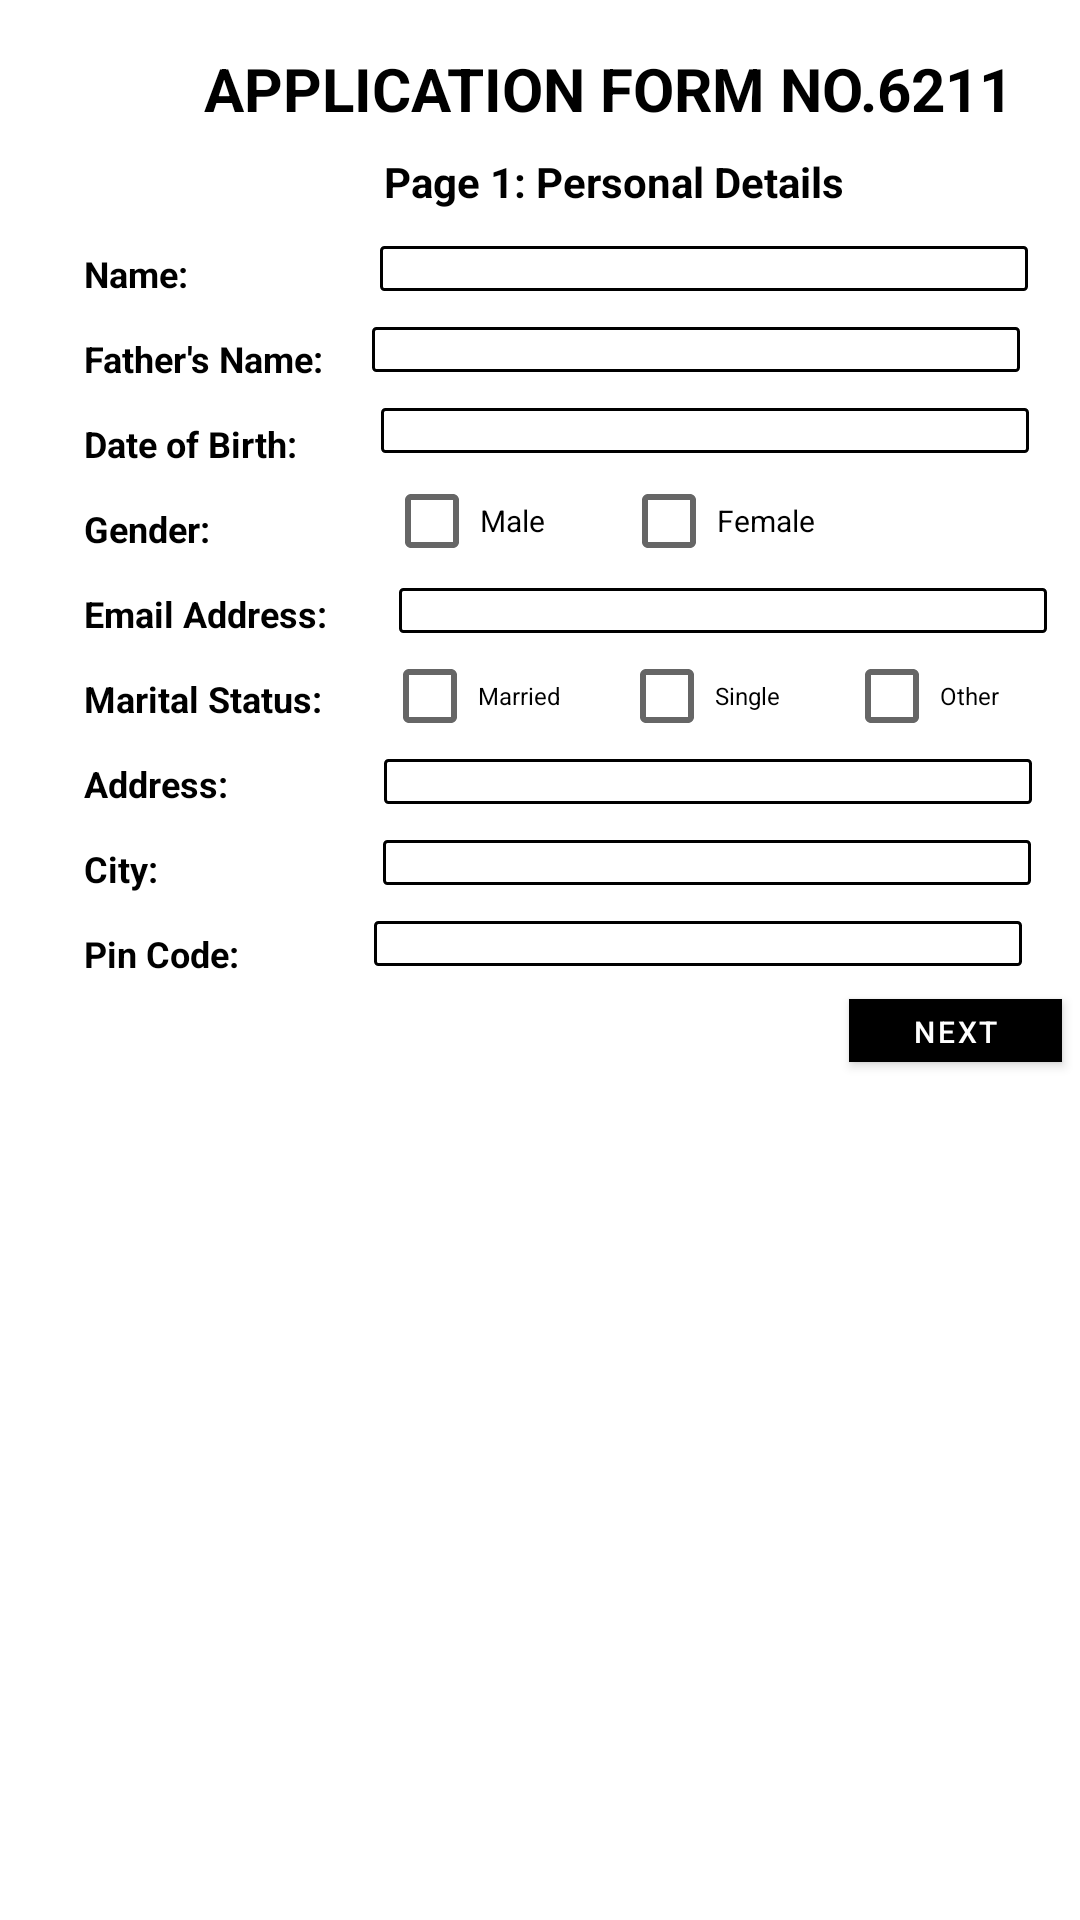

This screen was rendered from an Android layout file. Write that file and the resources it references.
<!-- AndroidManifest.xml: application theme Theme.BankManagementSystem -->
<!-- res/layout/activity_appplication_form_p1.xml -->
<?xml version="1.0" encoding="utf-8"?>
<androidx.constraintlayout.widget.ConstraintLayout xmlns:android="http://schemas.android.com/apk/res/android"
    xmlns:app="http://schemas.android.com/apk/res-auto"
    xmlns:tools="http://schemas.android.com/tools"
    android:layout_width="match_parent"
    android:layout_height="match_parent"
    tools:context=".Views.ApplicationFormP1">

    <TextView
        android:id="@+id/textView3"
        android:layout_width="wrap_content"
        android:layout_height="wrap_content"
        android:layout_marginStart="68dp"
        android:layout_marginTop="16dp"
        android:hint="APPLICATION FORM NO.6211"
        android:textColorHint="@color/black"
        android:text=""
        android:textSize="20dp"
        android:textStyle="bold"
        app:layout_constraintStart_toStartOf="parent"
        app:layout_constraintTop_toTopOf="parent" />

    <TextView
        android:id="@+id/textView5"
        android:layout_width="wrap_content"
        android:layout_height="wrap_content"
        android:layout_marginStart="128dp"
        android:layout_marginTop="8dp"
        android:text="Page 1: Personal Details"
        android:textStyle="bold"
        android:textColor="@color/black"
        app:layout_constraintStart_toStartOf="parent"
        app:layout_constraintTop_toBottomOf="@+id/textView3" />

    <TextView
        android:id="@+id/textView6"
        android:layout_width="wrap_content"
        android:layout_height="wrap_content"
        android:layout_marginStart="28dp"
        android:layout_marginTop="83dp"
        android:textSize="12dp"
        android:text="Name:"
        android:textStyle="bold"
        android:textColor="@color/black"
        app:layout_constraintStart_toStartOf="parent"
        app:layout_constraintTop_toTopOf="parent" />

    <EditText
        android:id="@+id/editTextTextPersonName"
        android:layout_width="216dp"
        android:layout_height="15dp"
        android:layout_marginStart="64dp"
        android:layout_marginTop="12dp"
        android:background="@drawable/rounded_corner"
        android:inputType="textPersonName"
        android:clickable="true"
        android:textSize="10dp"
        app:layout_constraintStart_toEndOf="@+id/textView6"
        app:layout_constraintTop_toBottomOf="@+id/textView5" />

    <TextView
        android:id="@+id/textView7"
        android:layout_width="wrap_content"
        android:layout_height="wrap_content"
        android:layout_marginStart="28dp"
        android:layout_marginTop="12dp"
        android:text="Father's Name:"
        android:textColor="@color/black"
        android:textSize="12dp"
        android:textStyle="bold"
        app:layout_constraintStart_toStartOf="parent"
        app:layout_constraintTop_toBottomOf="@+id/textView6" />

    <EditText
        android:id="@+id/fatherNameText"
        android:layout_width="216dp"
        android:layout_height="15dp"
        android:layout_marginStart="16dp"
        android:layout_marginTop="12dp"
        android:background="@drawable/rounded_corner"
        android:ems="10"
        android:inputType="textPersonName"
        android:textSize="12sp"
        app:layout_constraintStart_toEndOf="@+id/textView7"
        app:layout_constraintTop_toBottomOf="@+id/editTextTextPersonName" />

    <EditText
        android:id="@+id/dobText"
        android:layout_width="216dp"
        android:layout_height="15dp"
        android:layout_marginStart="28dp"
        android:layout_marginTop="12dp"
        android:background="@drawable/rounded_corner"
        android:clickable="true"
        android:ems="10"
        android:inputType="textPersonName"
        android:textSize="12sp"
        app:layout_constraintStart_toEndOf="@+id/textView8"
        app:layout_constraintTop_toBottomOf="@+id/fatherNameText" />

    <EditText
        android:id="@+id/emailAddressEditText"
        android:layout_width="216dp"
        android:layout_height="15dp"
        android:layout_marginStart="24dp"
        android:layout_marginTop="12dp"
        android:background="@drawable/rounded_corner"
        android:ems="10"
        android:clickable="true"
        android:inputType="textPersonName"
        android:textSize="12sp"
        app:layout_constraintStart_toEndOf="@+id/textView20"
        app:layout_constraintTop_toBottomOf="@+id/maleCheckBox" />

    <TextView
        android:id="@+id/textView8"
        android:layout_width="wrap_content"
        android:layout_height="wrap_content"
        android:layout_marginStart="28dp"
        android:layout_marginTop="12dp"
        android:text="Date of Birth:"
        android:textColor="@color/black"
        android:textSize="12dp"
        android:textStyle="bold"
        app:layout_constraintStart_toStartOf="parent"
        app:layout_constraintTop_toBottomOf="@+id/textView7" />

    <CheckBox
        android:id="@+id/maleCheckBox"
        android:layout_width="56dp"
        android:layout_height="21dp"
        android:layout_marginStart="128dp"
        android:layout_marginTop="12dp"
        android:text="Male"
        android:textSize="10dp"
        app:layout_constraintStart_toStartOf="parent"
        app:layout_constraintTop_toBottomOf="@+id/dobText" />

    <CheckBox
        android:id="@+id/femaleCheckBox"
        android:layout_width="65dp"
        android:layout_height="21dp"
        android:layout_marginStart="23dp"
        android:layout_marginTop="12dp"
        android:text="Female"
        android:textSize="10dp"
        app:layout_constraintStart_toEndOf="@+id/maleCheckBox"
        app:layout_constraintTop_toBottomOf="@+id/dobText" />

    <TextView
        android:id="@+id/textView20"
        android:layout_width="wrap_content"
        android:layout_height="wrap_content"
        android:layout_marginStart="28dp"
        android:layout_marginTop="12dp"
        android:text="Email Address:"
        android:textColor="@color/black"
        android:textSize="12dp"
        android:textStyle="bold"
        app:layout_constraintStart_toStartOf="parent"
        app:layout_constraintTop_toBottomOf="@+id/textView21" />

    <TextView
        android:id="@+id/textView21"
        android:layout_width="wrap_content"
        android:layout_height="wrap_content"
        android:layout_marginStart="28dp"
        android:layout_marginTop="12dp"
        android:text="Gender:"
        android:textColor="@color/black"
        android:textSize="12dp"
        android:textStyle="bold"
        app:layout_constraintStart_toStartOf="parent"
        app:layout_constraintTop_toBottomOf="@+id/textView8" />

    <TextView
        android:id="@+id/textView23"
        android:layout_width="wrap_content"
        android:layout_height="wrap_content"
        android:layout_marginStart="28dp"
        android:layout_marginTop="12dp"
        android:text="Marital Status:"
        android:textColor="@color/black"
        android:textSize="12dp"
        android:textStyle="bold"
        app:layout_constraintStart_toStartOf="parent"
        app:layout_constraintTop_toBottomOf="@+id/textView20" />

    <CheckBox
        android:id="@+id/yesSeniorCheckBox"
        android:layout_width="62dp"
        android:layout_height="18dp"
        android:layout_marginStart="20dp"
        android:layout_marginTop="12dp"
        android:text="Married"
        android:textSize="8dp"
        app:layout_constraintStart_toEndOf="@+id/textView23"
        app:layout_constraintTop_toBottomOf="@+id/emailAddressEditText" />

    <CheckBox
        android:id="@+id/noSeniorCheckBox"
        android:layout_width="62dp"
        android:layout_height="18dp"
        android:layout_marginStart="17dp"
        android:layout_marginTop="12dp"
        android:text="Single"
        android:textSize="8dp"
        app:layout_constraintStart_toEndOf="@+id/yesSeniorCheckBox"
        app:layout_constraintTop_toBottomOf="@+id/emailAddressEditText" />

    <CheckBox
        android:id="@+id/otherCheckBox"
        android:layout_width="62dp"
        android:layout_height="18dp"
        android:layout_marginStart="13dp"
        android:layout_marginTop="12dp"
        android:text="Other"
        android:textSize="8dp"
        app:layout_constraintStart_toEndOf="@+id/noSeniorCheckBox"
        app:layout_constraintTop_toBottomOf="@+id/emailAddressEditText" />

    <TextView
        android:id="@+id/textView24"
        android:layout_width="wrap_content"
        android:layout_height="wrap_content"
        android:layout_marginStart="28dp"
        android:layout_marginTop="12dp"
        android:text="Address:"
        android:textColor="@color/black"
        android:textSize="12dp"
        android:textStyle="bold"
        app:layout_constraintStart_toStartOf="parent"
        app:layout_constraintTop_toBottomOf="@+id/textView23" />

    <EditText
        android:id="@+id/panNumber"
        android:layout_width="216dp"
        android:layout_height="15dp"
        android:layout_marginStart="52dp"
        android:layout_marginTop="12dp"
        android:background="@drawable/rounded_corner"
        android:clickable="true"
        android:ems="10"
        android:inputType="textPersonName"
        android:textSize="12sp"
        app:layout_constraintStart_toEndOf="@+id/textView24"
        app:layout_constraintTop_toBottomOf="@+id/yesSeniorCheckBox" />

    <TextView
        android:id="@+id/textv5"
        android:layout_width="wrap_content"
        android:layout_height="wrap_content"
        android:layout_marginStart="28dp"
        android:layout_marginTop="12dp"
        android:text="City:"
        android:textColor="@color/black"
        android:textSize="12dp"
        android:textStyle="bold"
        app:layout_constraintStart_toStartOf="parent"
        app:layout_constraintTop_toBottomOf="@+id/textView24" />

    <EditText
        android:id="@+id/cityText"
        android:layout_width="216dp"
        android:layout_height="15dp"
        android:layout_marginStart="75dp"
        android:layout_marginTop="12dp"
        android:background="@drawable/rounded_corner"
        android:ems="10"
        android:inputType="textPersonName"
        android:clickable="true"
        android:textSize="12sp"
        app:layout_constraintStart_toEndOf="@+id/textv5"
        app:layout_constraintTop_toBottomOf="@+id/panNumber" />

    <TextView
        android:id="@+id/textv6"
        android:layout_width="wrap_content"
        android:layout_height="wrap_content"
        android:layout_marginStart="28dp"
        android:layout_marginTop="12dp"
        android:text="Pin Code:"
        android:textColor="@color/black"
        android:textSize="12dp"
        android:textStyle="bold"
        app:layout_constraintStart_toStartOf="parent"
        app:layout_constraintTop_toBottomOf="@+id/textv5" />

    <EditText
        android:id="@+id/pinCodeText"
        android:layout_width="216dp"
        android:layout_height="15dp"
        android:layout_marginStart="45dp"
        android:clickable="true"
        android:layout_marginTop="12dp"
        android:background="@drawable/rounded_corner"
        android:ems="10"
        android:inputType="textPersonName"
        android:textSize="12sp"
        app:layout_constraintStart_toEndOf="@+id/textv6"
        app:layout_constraintTop_toBottomOf="@+id/cityText" />

    <com.google.android.material.button.MaterialButton
        android:id="@+id/nextBtn"
        android:layout_width="71dp"
        android:layout_height="33dp"
        android:layout_marginStart="283dp"
        android:layout_marginTop="5dp"
        android:backgroundTint="@color/black"
        android:text="Next"
        android:textSize="10dp"
        app:cornerRadius="0dp"
        app:layout_constraintStart_toStartOf="parent"
        app:layout_constraintTop_toBottomOf="@+id/pinCodeText" />

</androidx.constraintlayout.widget.ConstraintLayout>
<!-- resources referenced by this layout -->
<resources>
  <color name="black">#FF000000</color>
  <!-- drawable rounded_corner (drawable) -->
  <?xml version="1.0" encoding="utf-8"?>
      <shape xmlns:android="http://schemas.android.com/apk/res/android"
          android:shape="rectangle">
          <corners android:radius="1dp"/>
          <stroke android:width="1dp" android:color="@color/black"/>
      </shape>
  <style name="Theme.BankManagementSystem" parent="Theme.MaterialComponents.DayNight.NoActionBar">
          
          <item name="colorPrimary">@color/purple_500</item>
          <item name="colorPrimaryVariant">@color/purple_700</item>
          <item name="colorOnPrimary">@color/white</item>
          
          <item name="colorSecondary">@color/teal_200</item>
          <item name="colorSecondaryVariant">@color/teal_700</item>
          <item name="colorOnSecondary">@color/black</item>
          
          <item name="android:statusBarColor">?attr/colorPrimaryVariant</item>
          
      </style>
  <color name="purple_500">#FF6200EE</color>
  <color name="purple_700">#FF3700B3</color>
  <color name="white">#FFFFFFFF</color>
  <color name="teal_200">#FF03DAC5</color>
  <color name="teal_700">#FF018786</color>
</resources>
